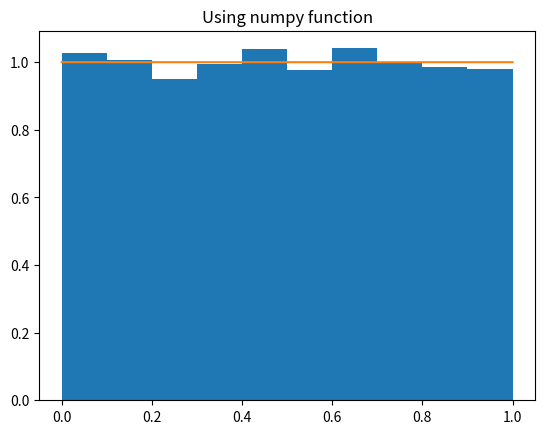

The script that saved this image:
#!/usr/bin/env python3
# -*- coding: utf-8 -*-
"""
Created on Thu May 21 22:00:06 2020
Numpy function to generate uniform random nos
[redacted]
"""

import numpy as np
from matplotlib import pyplot as plt
import time
n=10000
rand2=np.zeros(n)
x=np.linspace(0,1,n)
y=np.ones(n)
t1=time.time()
t2=time.time()
for i in range(n):
    rand2[i]=np.random.uniform()    

plt.hist(rand2,density=True)
plt.title('Using numpy function')
plt.plot(x,y)
plt.show()
print('time taken:',t2-t1)